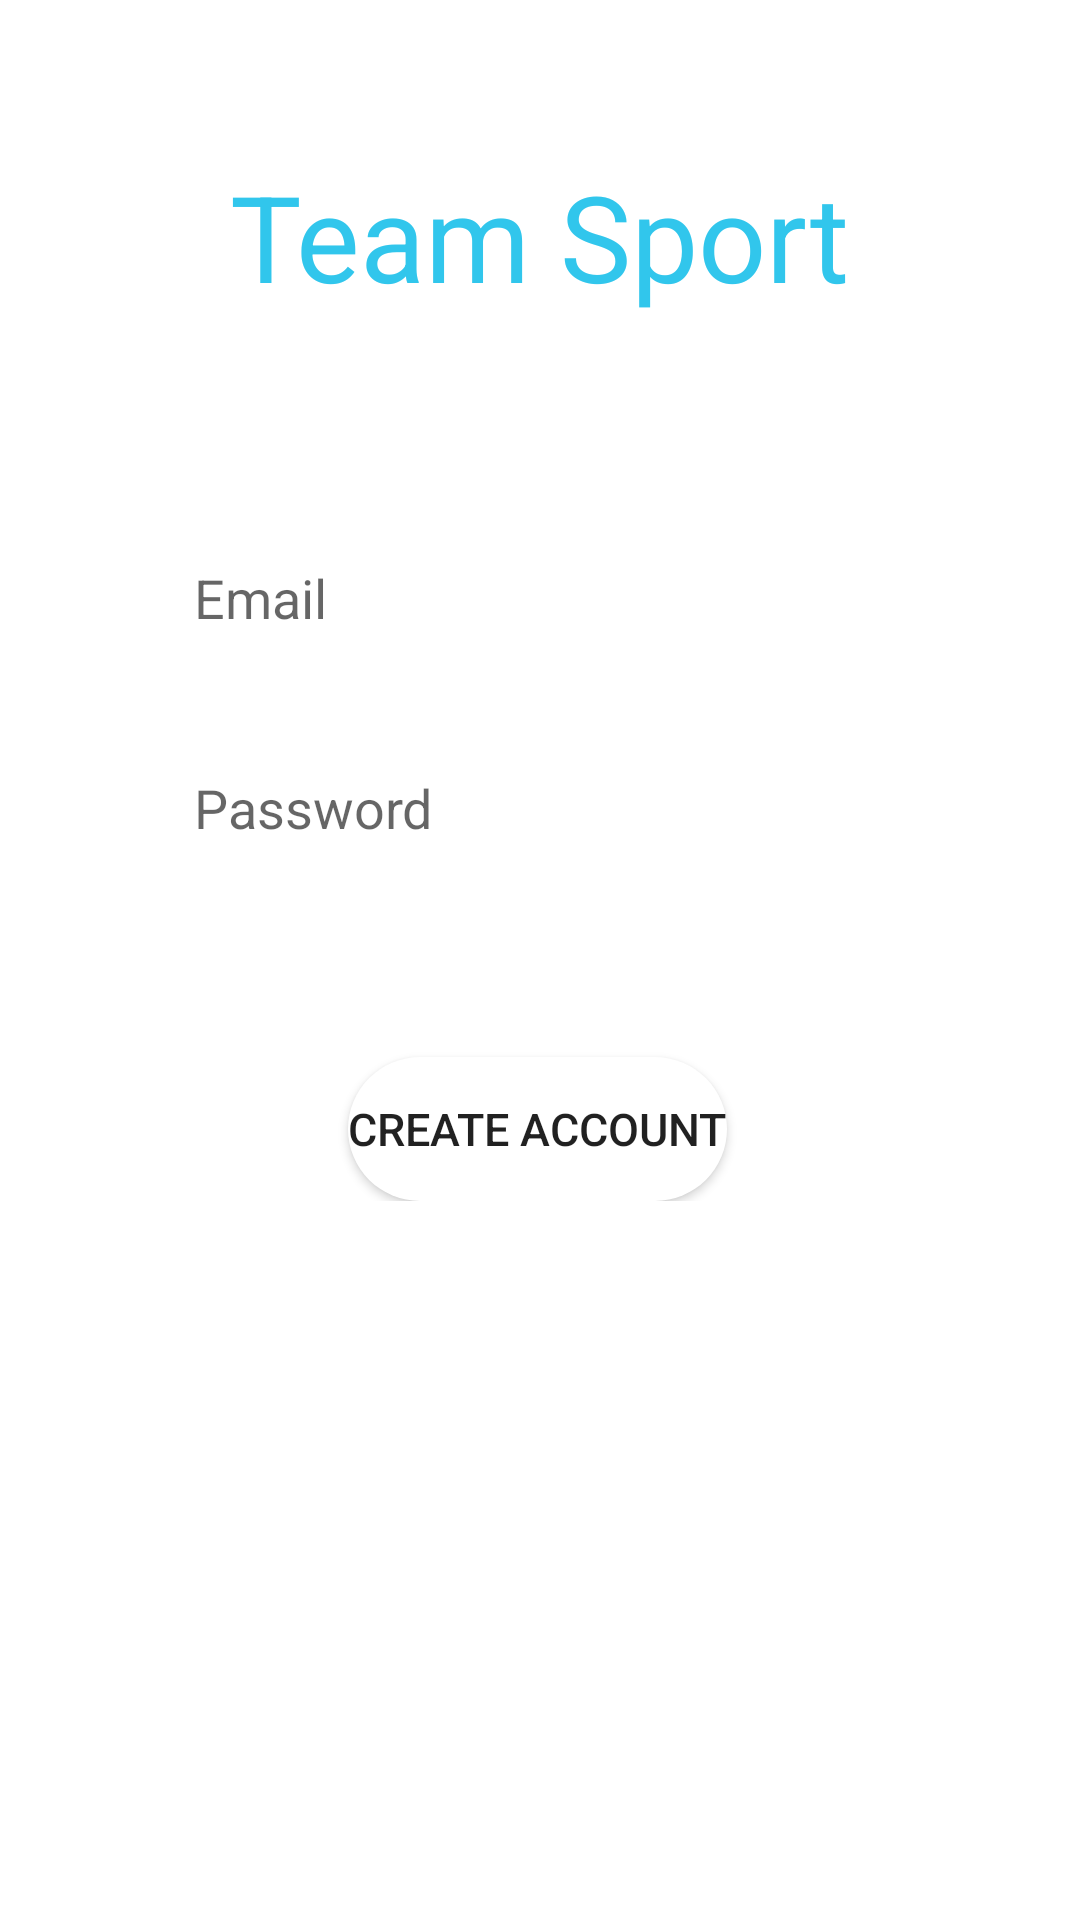

This screen was rendered from an Android layout file. Write that file and the resources it references.
<!-- AndroidManifest.xml: application theme Theme.TeamSport -->
<!-- res/layout/fragment_create_account.xml -->
<?xml version="1.0" encoding="utf-8"?>
<androidx.constraintlayout.widget.ConstraintLayout xmlns:android="http://schemas.android.com/apk/res/android"
    xmlns:tools="http://schemas.android.com/tools"
    android:layout_width="match_parent"
    android:layout_height="match_parent"
    xmlns:app="http://schemas.android.com/apk/res-auto"
    tools:context=".presentation.fragments.fragment.profileFragment.createProfileFragment.CreateAccountFragment">

    <ScrollView
        android:layout_width="match_parent"
        android:layout_height="match_parent"
        android:scrollbarThumbVertical="@null"
        app:layout_constraintBottom_toBottomOf="parent"
        app:layout_constraintEnd_toEndOf="parent"
        app:layout_constraintHorizontal_bias="1.0"
        app:layout_constraintStart_toStartOf="parent"
        app:layout_constraintTop_toTopOf="parent"
        app:layout_constraintVertical_bias="1.0">

        <androidx.constraintlayout.widget.ConstraintLayout
            android:layout_width="match_parent"
            android:layout_height="wrap_content"
            android:gravity="center"
            android:orientation="vertical">


            <TextView
                android:id="@+id/textView"
                android:layout_width="wrap_content"
                android:layout_height="wrap_content"
                android:layout_marginTop="52dp"
                android:background="@android:color/transparent"
                android:text="@string/team_sport"
                android:textColor="@color/purple_700"
                android:textSize="40sp"
                app:layout_constraintEnd_toEndOf="parent"
                app:layout_constraintStart_toStartOf="parent"
                app:layout_constraintTop_toTopOf="parent" />

            <EditText
                android:id="@+id/createAccount_emailET"
                android:layout_width="250dp"
                android:layout_height="54dp"
                android:layout_marginTop="12dp"
                android:background="@drawable/edit_text_background"
                android:paddingStart="10dp"
                android:ems="10"
                android:hint="@string/email_sign_in_hint"
                android:inputType="textEmailAddress"
                app:layout_constraintEnd_toEndOf="parent"
                app:layout_constraintHorizontal_bias="0.496"
                app:layout_constraintStart_toStartOf="parent"
                app:layout_constraintTop_toBottomOf="@+id/createProfile_errorTV" />

            <EditText
                android:id="@+id/createAccount_passwordET"
                android:layout_width="250dp"
                android:layout_height="54dp"
                android:layout_marginTop="16dp"
                android:background="@drawable/edit_text_background"
                android:ems="10"
                android:hint="@string/password_sign_in_hint"
                android:inputType="textPassword"
                android:paddingStart="10dp"
                app:layout_constraintEnd_toEndOf="parent"
                app:layout_constraintHorizontal_bias="0.496"
                app:layout_constraintStart_toStartOf="parent"
                app:layout_constraintTop_toBottomOf="@+id/createAccount_emailET" />

            <TextView
                android:id="@+id/createProfile_errorTV"
                android:layout_width="wrap_content"
                android:layout_height="wrap_content"
                android:layout_marginTop="36dp"
                android:textColor="@color/red"
                android:visibility="invisible"
                app:layout_constraintEnd_toEndOf="parent"
                app:layout_constraintHorizontal_bias="0.497"
                app:layout_constraintStart_toStartOf="parent"
                app:layout_constraintTop_toBottomOf="@+id/textView" />

            <Button
                android:id="@+id/createAccount_createAccountButton"
                android:layout_width="wrap_content"
                android:layout_height="wrap_content"
                android:layout_marginTop="56dp"
                android:background="@drawable/background_button"
                android:text="@string/create_account"
                android:textSize="15sp"
                app:layout_constraintEnd_toEndOf="parent"
                app:layout_constraintHorizontal_bias="0.497"
                app:layout_constraintStart_toStartOf="parent"
                app:layout_constraintTop_toBottomOf="@+id/createAccount_passwordET" />

            <ProgressBar
                android:id="@+id/createProfileProgressBar"
                style="?android:attr/progressBarStyle"
                android:layout_width="wrap_content"
                android:layout_height="wrap_content"
                android:indeterminateTint="@color/purple_700"
                android:visibility="invisible"
                app:layout_constraintBottom_toBottomOf="parent"
                app:layout_constraintEnd_toEndOf="parent"
                app:layout_constraintHorizontal_bias="0.498"
                app:layout_constraintStart_toStartOf="parent"
                app:layout_constraintTop_toBottomOf="@+id/createAccount_passwordET"
                app:layout_constraintVertical_bias="1.0" />


        </androidx.constraintlayout.widget.ConstraintLayout>


    </ScrollView>

</androidx.constraintlayout.widget.ConstraintLayout>
<!-- resources referenced by this layout -->
<resources>
  <color name="purple_700">#31C6EC</color>
  <color name="red">#F60505</color>
  <!-- drawable background_button (drawable) -->
  <?xml version="1.0" encoding="utf-8"?>
  <shape xmlns:android="http://schemas.android.com/apk/res/android"
      android:shape="rectangle">
      <solid android:color="@color/white"/>
  
      <corners
          android:topRightRadius="40dp"
          android:topLeftRadius="40dp"
          android:bottomRightRadius="40dp"
          android:bottomLeftRadius="40dp"/>
  
  </shape>
  <!-- drawable edit_text_background (drawable-en) -->
  <?xml version="1.0" encoding="utf-8"?>
  <shape xmlns:android="http://schemas.android.com/apk/res/android">
      <corners android:radius="20dp"/>
  
      <stroke
          android:width="1dp"
          android:color="@color/blue"/>
  
  </shape>
  <string name="create_account">Create account</string>
  <string name="email_sign_in_hint">Email</string>
  <string name="password_sign_in_hint">Password</string>
  <string name="team_sport">Team Sport</string>
  <style name="Theme.TeamSport" parent="Theme.MaterialComponents.DayNight.DarkActionBar">
          <item name="android:actionOverflowButtonStyle">@style/MyActionButtonOverflow</item>
  
          <item name="colorPrimary">@color/purple_500</item>
          <item name="colorPrimaryVariant">@color/purple_700</item>
          <item name="colorOnPrimary">@color/white</item>
  
          <item name="colorSecondary">@color/purple_700</item>
          <item name="colorSecondaryVariant">@color/teal_700</item>
          <item name="colorOnSecondary">@color/black</item>
  
          <item name="android:statusBarColor" tools:targetApi="l">?attr/colorPrimaryVariant</item>
      </style>
  <color name="white">#FFFFFFFF</color>
  <color name="blue">#31C6EC</color>
  <style name="MyActionButtonOverflow" parent="android:style/Widget.Holo.Light.ActionButton.Overflow">
          <item name="android:src">@drawable/ic_baseline_settings_24</item>
      </style>
  <color name="purple_500">#31C6EC</color>
  <color name="teal_700">#FF018786</color>
  <color name="black">#FF000000</color>
</resources>
